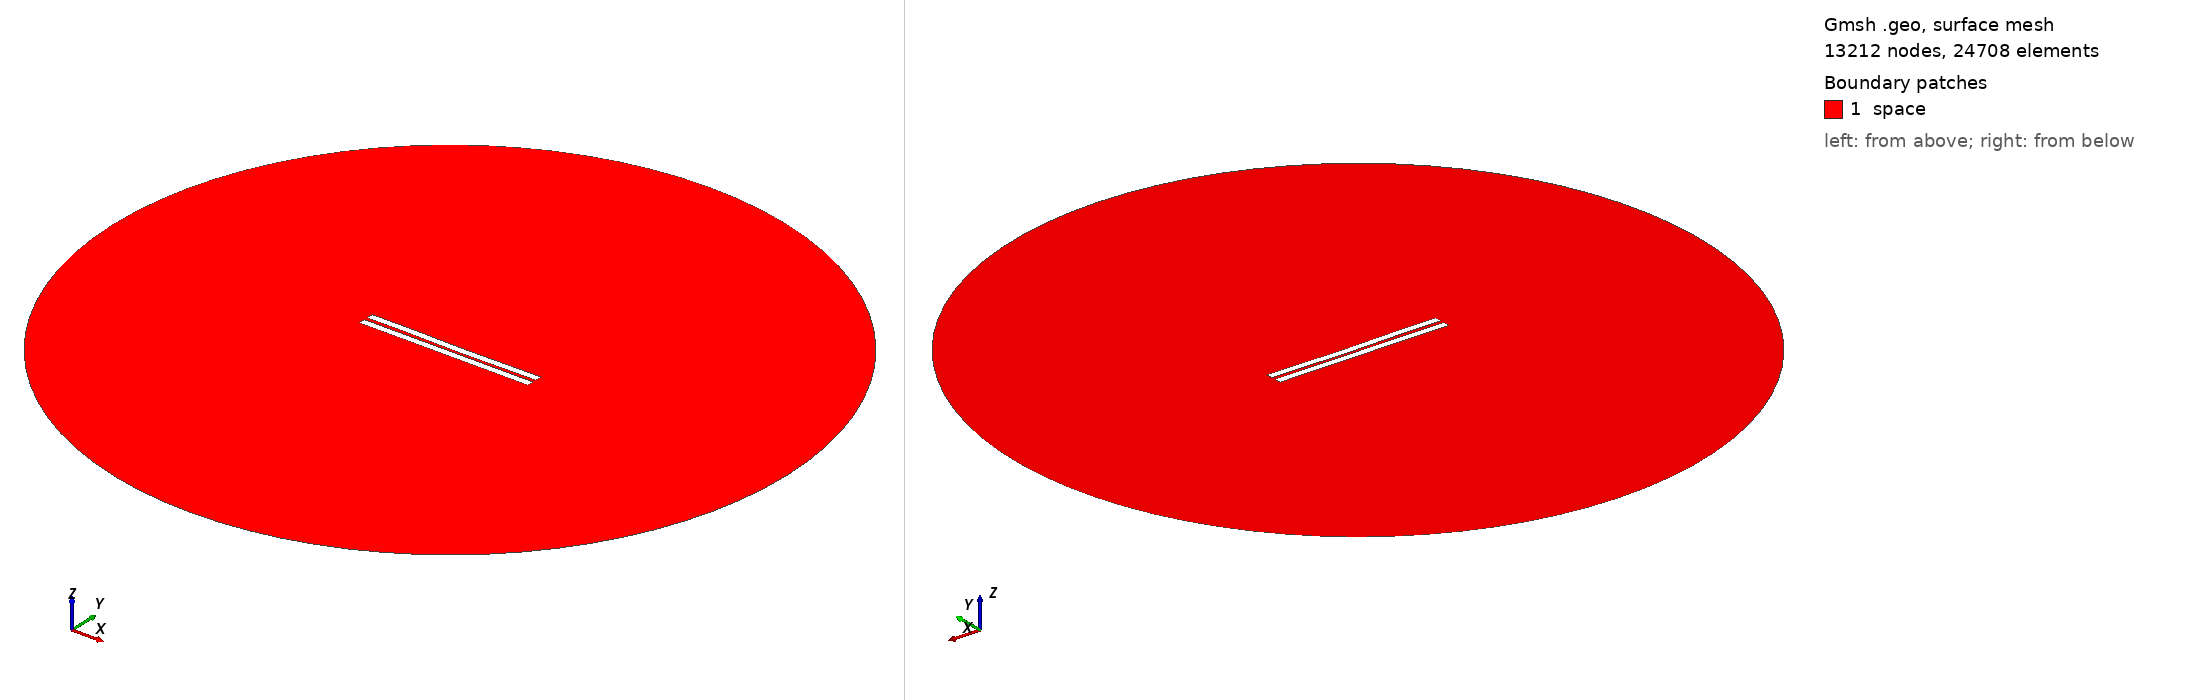

Gmsh geometry script, surface-meshed: 13212 nodes, 24708 surface elements. Boundary patches (legend numbers): 1 space. Left view from above one corner, right view from below the opposite corner. Legend entries are the model's physical surfaces. The drawing asked Gmsh for element sizes between 1% and 20% of the model's largest extent; the script's own settings can give other sizes.

=== 1894.geo (drawn) ===
//---------------------------------------
// Geometry kernel
//---------------------------------------

SetFactory("OpenCASCADE");



//---------------------------------------
// Parameters of the geometry
//---------------------------------------

// Overetch of the upper plate
overetch = 0.0;

// Distance between the plates
distance = 2.25;

// Discretization over the x axis (for the deformation)
nx = 50; 

// Length of the plate
L = 100 - overetch; 

// Number of modes
n = 4; 

// 1st mode coefficient
coeff(1) = -0.15;
beta(1) = 0.596864 * 3.1415926535 / L;

// 2nd mode coefficient
coeff(2) = -0.15;
beta(2) = 1.49418 * 3.1415926535 / L;

// 3rd mode coefficient
coeff(3) = 0.07499999999999998;
beta(3) = 2.50025 * 3.1415926535 / L;

// 4th mode coefficient
coeff(4) = 0.07499999999999998;
beta(4) = 3.49999 * 3.1415926535 / L;



//---------------------------------------
// Upper plate (deformed rectangle)
//---------------------------------------

// Coordiantes of the upper plate
xmin = -50;
xmax = 50 - overetch;

// Height of the upper plate
yheight = 4 - 2 * overetch;

// Indexes of the points
UpperID[] = {};
LowerID[] = {};
LeftID[] = {};
RightID[] = {};

// Point index
p = 1;

// Horizontal edges
For i In {1:nx}
    x = xmin + (i-1)*(xmax - xmin)/(nx-1);

    y_bottom = distance / 2 + overetch;
    For j In {1:n}
        C = (Cosh(beta(j)*L) + Cos(beta(j)*L)) / (Sinh(beta(j)*L) + Sin(beta(j)*L));
        y_bottom  = y_bottom + coeff(j) * (Cosh(beta(j)*(x+50)) - Cos(beta(j)*(x+50)) - C * (Sinh(beta(j)*(x+50)) - Sin(beta(j)*(x+50))));
    EndFor

    y_top = y_bottom + yheight;

    Point(p) = {x, y_top, 0, 1.0};
    UpperID[i] = p;
    p = p + 1;

    Point(p) = {x, y_bottom, 0, 1.0};
    LowerID[i] = p;
    p = p + 1;
EndFor

// Create point lists
UpperPts[] = {}; LowerPts[] = {};
For i In {1:nx}
  UpperPts[] += {UpperID[i]};
  LowerPts[] += {LowerID[i]};
EndFor

// Build splines
Spline(1) = {UpperPts[]};
Spline(2) = {LowerPts[]};
Line(3) = {LowerPts[nx-1], UpperPts[nx-1]};
Line(4) = {LowerPts[0], UpperPts[0]};

// Build the plane surface
Curve Loop(1) = {2, 3, -1, -4};
Plane Surface(1) = {1};



//---------------------------------------
// Lower plate (rectangle)
//---------------------------------------

// Vertices
Point(1001) = {-50, -1, 0, 1.0};
Point(1002) = { 50, -1, 0, 1.0};
Point(1003) = { 50,  -5, 0, 1.0};
Point(1004) = {-50,  -5, 0, 1.0};

// Edges
Line(5) = {1001, 1002};
Line(6) = {1002, 1003};
Line(7) = {1003, 1004};
Line(8) = {1004, 1001};

// Plane surface
Line Loop(2) = {5, 6, 7, 8};
Plane Surface(2) = {2}; 



//---------------------------------------
// Outer (fictious) boundary
//---------------------------------------

// Points
Point(1005) = {0, 0, 0};       // Center
Point(1006) = {200, 0, 0};     // Start point
Point(1007) = {0, 200, 0};     // 90 degrees
Point(1008) = {-200, 0, 0};    // 180 degrees
Point(1009) = {0, -200, 0};    // 270 degrees

// Circle arcs (each needs start, center, end)
Circle(9) = {1006, 1005, 1007};
Circle(10) = {1007, 1005, 1008};
Circle(11) = {1008, 1005, 1009};
Circle(12) = {1009, 1005, 1006};

// Plane surface for the entire domain
Curve Loop(3) = {9, 10, 11, 12};
Surface(3) = {3};

// Subtract the plates from the whole domain to obtain the actual domain where we want to solve the equations
BooleanDifference{ Surface{3}; Delete; }{ Surface{1}; Surface{2}; Delete; }




//---------------------------------------
// Transfinite Lines/Curves
//---------------------------------------

// Set the number of points on the boundaries
r = 7;

// Plates
Transfinite Curve {1, 2} = 50*r Using Progression 1;
Transfinite Curve {3, 4} = 2*r Using Progression 1;
Transfinite Line {5, 7} = 50*r Using Progression 1;
Transfinite Line {6, 8} = 2*r Using Progression 1;

// Outer boundary
Transfinite Line {9, 10, 11, 12} = 20 Using Progression 1;



//---------------------------------------
// Physical groups
//---------------------------------------                

// Physical curves (boundaries)
Physical Line("force_segment", 10) = {2};
Physical Line("upper_plate", 11) = {1, 3, 4};
Physical Line("lower_plate", 12) = {5, 6, 7, 8};
Physical Line("boundary", 20) = {9, 10, 11, 12};

// Physical Surfaces
Physical Surface("space", 30) = {3};



//---------------------------------------
// 6. Generate the Mesh
//---------------------------------------

// 2D mesh generation
Mesh 2;
